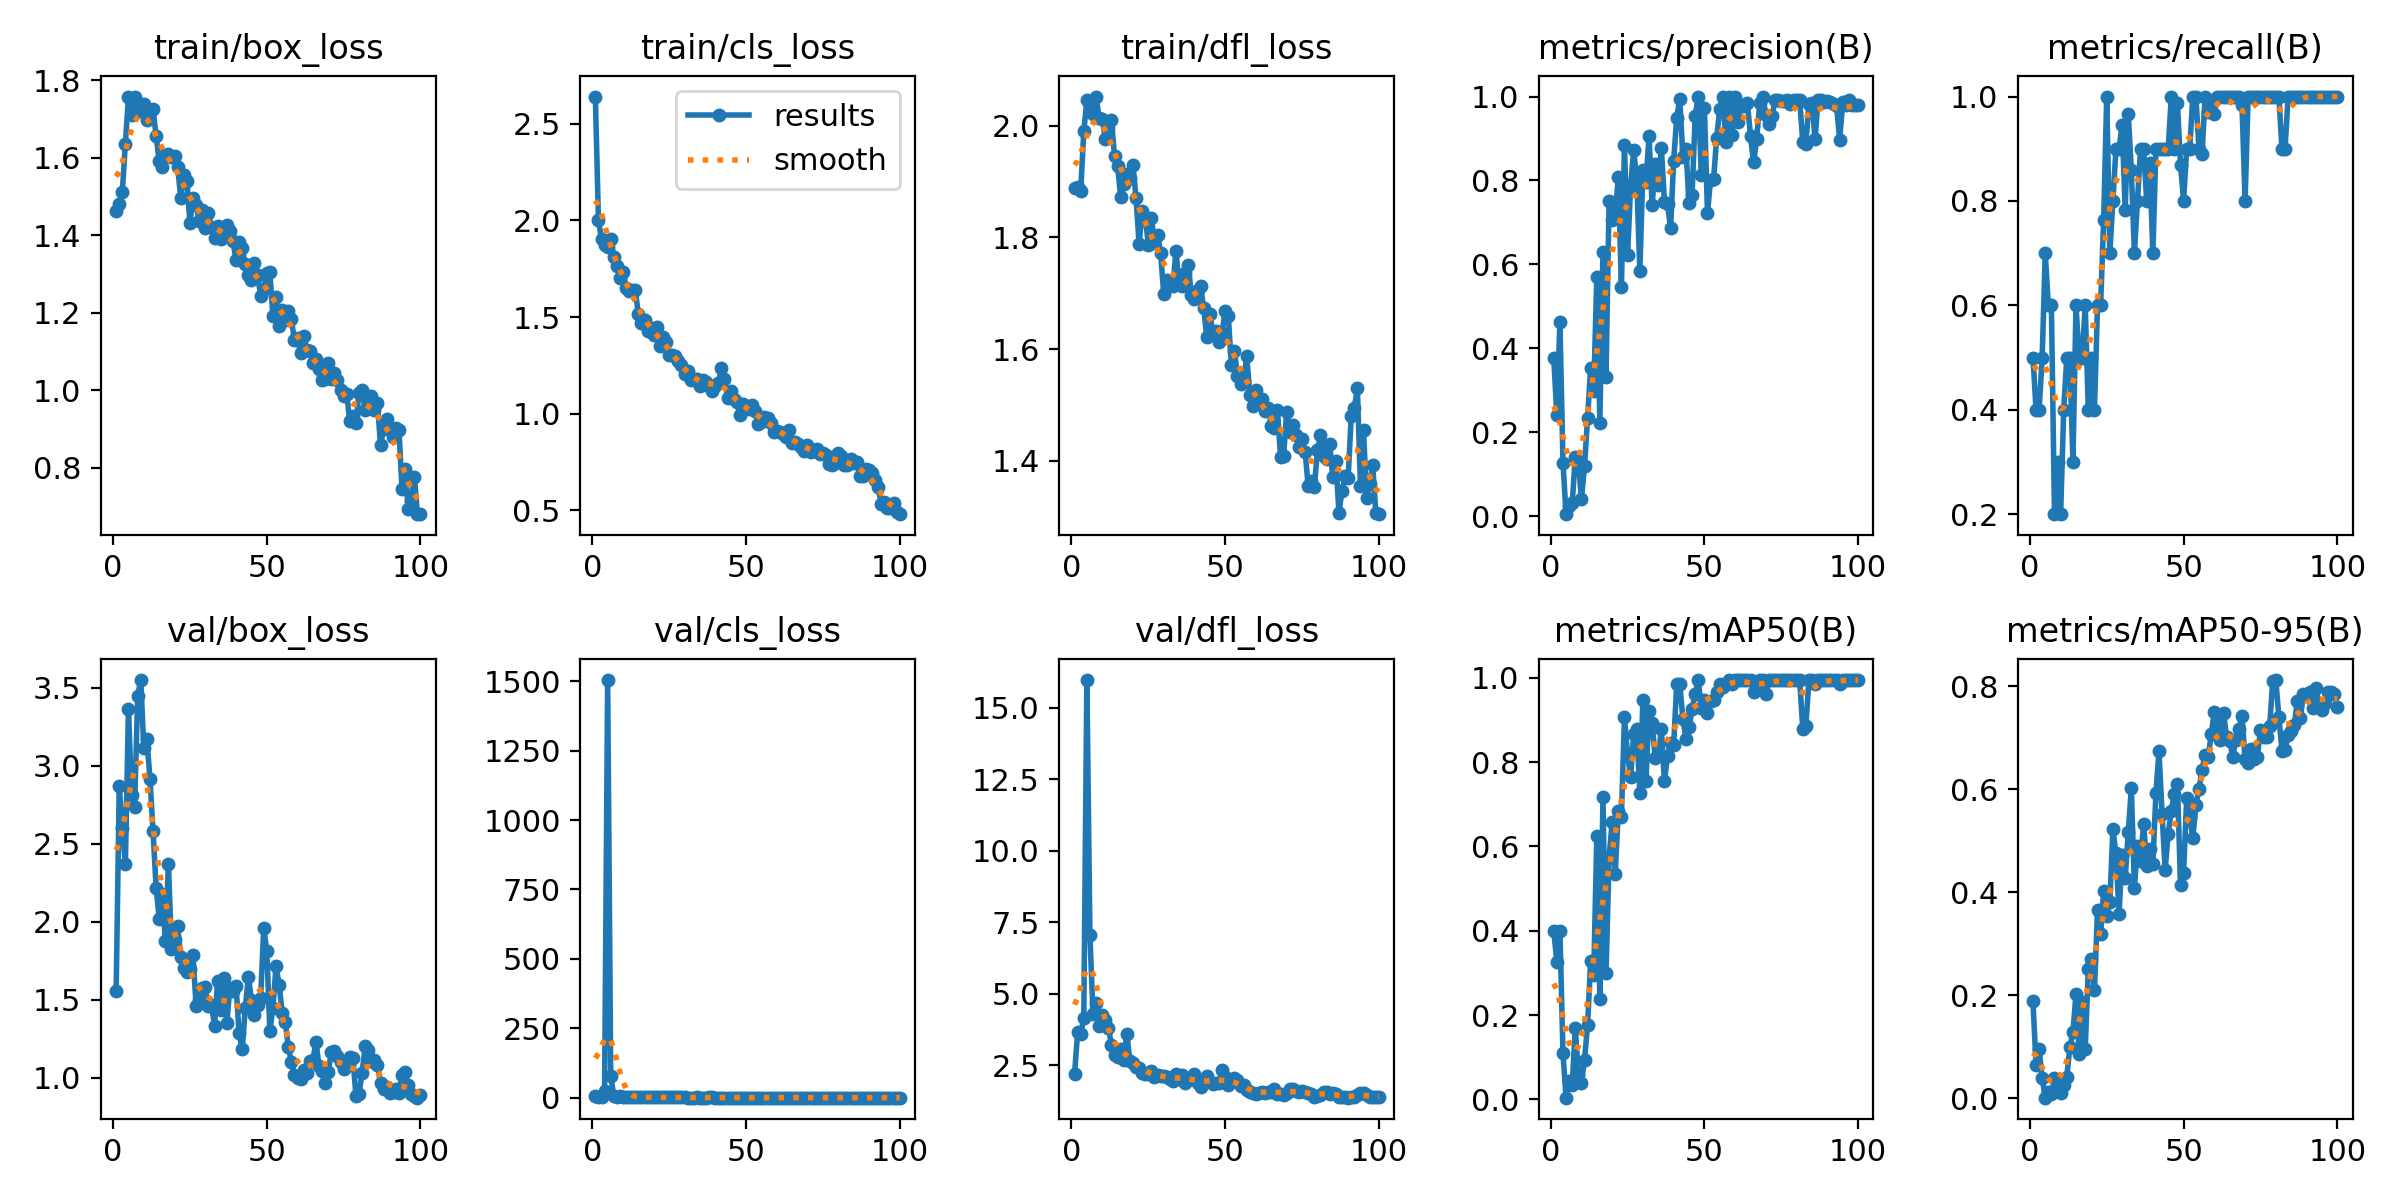

The file beside this chart, header and first rows:
epoch, time, train/box_loss, train/cls_loss, train/dfl_loss, metrics/precision(B), metrics/recall(B), metrics/mAP50(B), metrics/mAP50-95(B), val/box_loss, val/cls_loss, val/dfl_loss, lr/pg0, lr/pg1, lr/pg2
1, 64.83, 1.462, 2.641, 1.888, 0.3766, 0.5, 0.4, 0.1885, 1.556, 5.067, 2.189, 0.00038, 0.00038, 0.00038
2, 133.4, 1.481, 2.002, 1.89, 0.2397, 0.4, 0.3254, 0.06526, 2.872, 3.764, 3.663, 0.0007723, 0.0007723, 0.0007723
3, 191.5, 1.512, 1.902, 1.884, 0.4627, 0.4, 0.3997, 0.09541, 2.599, 3.602, 3.581, 0.001157, 0.001157, 0.001157
4, 256.9, 1.636, 1.873, 1.99, 0.1271, 0.5, 0.1087, 0.03916, 2.368, 24.25, 4.148, 0.001533, 0.001533, 0.001533
5, 333.1, 1.757, 1.865, 2.045, 0.00454, 0.7, 0.00378, 0.00137, 3.367, 1504, 15.97, 0.001902, 0.001902, 0.001902
6, 408.6, 1.71, 1.902, 2.036, 0.02378, 0.6, 0.04403, 0.01192, 2.812, 80.24, 7.042, 0.001901, 0.001901, 0.001901
7, 480.4, 1.755, 1.811, 2.021, 0.03016, 0.6, 0.03353, 0.00755, 2.735, 6.577, 4.296, 0.001881, 0.001881, 0.001881
8, 553.5, 1.72, 1.763, 2.052, 0.1398, 0.2, 0.1685, 0.04051, 3.449, 3.166, 4.672, 0.001861, 0.001861, 0.001861
9, 627.3, 1.719, 1.701, 2.014, 0.1324, 0.3, 0.05766, 0.01502, 3.55, 5.163, 3.881, 0.001842, 0.001842, 0.001842
10, 706.8, 1.738, 1.734, 2.013, 0.0407, 0.2, 0.03917, 0.01032, 3.115, 3.968, 4.27, 0.001822, 0.001822, 0.001822
11, 782.3, 1.698, 1.651, 1.975, 0.1186, 0.4, 0.09371, 0.02549, 3.171, 3.372, 4.071, 0.001802, 0.001802, 0.001802
12, 857.5, 1.718, 1.634, 1.996, 0.2339, 0.5, 0.1769, 0.04185, 2.919, 1.95, 3.816, 0.001782, 0.001782, 0.001782
13, 932.7, 1.725, 1.638, 2.009, 0.3533, 0.5, 0.3274, 0.099, 2.58, 1.993, 3.224, 0.001762, 0.001762, 0.001762
14, 1008, 1.655, 1.638, 1.946, 0.2992, 0.3, 0.2945, 0.1286, 2.22, 1.867, 2.864, 0.001743, 0.001743, 0.001743
15, 1084, 1.591, 1.514, 1.928, 0.5698, 0.6, 0.6244, 0.2021, 2.019, 2.23, 2.777, 0.001723, 0.001723, 0.001723
16, 1159, 1.575, 1.468, 1.872, 0.223, 0.5, 0.239, 0.08705, 2.178, 2.348, 3.053, 0.001703, 0.001703, 0.001703
17, 1236, 1.607, 1.486, 1.895, 0.6305, 0.5, 0.7172, 0.1862, 1.878, 1.651, 2.672, 0.001683, 0.001683, 0.001683
18, 1312, 1.609, 1.43, 1.914, 0.3325, 0.6, 0.2992, 0.09565, 2.37, 1.799, 3.605, 0.001663, 0.001663, 0.001663
19, 1389, 1.601, 1.441, 1.907, 0.7522, 0.4, 0.5734, 0.2519, 1.827, 1.639, 2.645, 0.001644, 0.001644, 0.001644
20, 1465, 1.604, 1.407, 1.93, 0.7049, 0.5, 0.6587, 0.2708, 1.886, 1.74, 2.586, 0.001624, 0.001624, 0.001624
21, 1540, 1.576, 1.45, 1.87, 0.7172, 0.4, 0.5348, 0.2095, 1.97, 1.705, 2.454, 0.001604, 0.001604, 0.001604
22, 1613, 1.496, 1.349, 1.789, 0.8092, 0.6, 0.6844, 0.3652, 1.773, 1.376, 2.396, 0.001584, 0.001584, 0.001584
23, 1687, 1.556, 1.398, 1.848, 0.545, 0.6, 0.6704, 0.3182, 1.703, 1.463, 2.219, 0.001564, 0.001564, 0.001564
24, 1761, 1.54, 1.373, 1.837, 0.8839, 0.7641, 0.907, 0.403, 1.678, 1.303, 2.209, 0.001545, 0.001545, 0.001545
25, 1835, 1.431, 1.305, 1.786, 0.6217, 1, 0.8188, 0.354, 1.701, 1.468, 2.18, 0.001525, 0.001525, 0.001525
26, 1909, 1.495, 1.304, 1.835, 0.7862, 0.7, 0.766, 0.3803, 1.785, 1.407, 2.307, 0.001505, 0.001505, 0.001505
27, 1980, 1.478, 1.299, 1.789, 0.8724, 0.8, 0.8661, 0.5227, 1.462, 1.212, 2.086, 0.001485, 0.001485, 0.001485
28, 2056, 1.437, 1.275, 1.805, 0.8001, 0.9, 0.8796, 0.4754, 1.497, 1.173, 2.147, 0.001465, 0.001465, 0.001465
29, 2133, 1.464, 1.251, 1.772, 0.5847, 0.9, 0.7268, 0.3582, 1.573, 1.447, 2.132, 0.001446, 0.001446, 0.001446
30, 2209, 1.418, 1.207, 1.699, 0.8251, 0.9457, 0.9483, 0.4716, 1.579, 1.186, 2.123, 0.001426, 0.001426, 0.001426
31, 2284, 1.456, 1.219, 1.724, 0.7961, 0.7826, 0.7549, 0.4277, 1.461, 1.121, 2.088, 0.001406, 0.001406, 0.001406
32, 2360, 1.421, 1.175, 1.72, 0.9061, 0.9667, 0.9223, 0.5163, 1.466, 1.129, 2.008, 0.001386, 0.001386, 0.001386
33, 2433, 1.393, 1.18, 1.714, 0.7406, 0.8585, 0.8935, 0.6023, 1.335, 1.013, 1.954, 0.001366, 0.001366, 0.001366
34, 2504, 1.423, 1.18, 1.775, 0.8394, 0.7, 0.8099, 0.4092, 1.62, 1.188, 2.176, 0.001347, 0.001347, 0.001347
35, 2577, 1.39, 1.142, 1.717, 0.7892, 0.8, 0.8165, 0.4891, 1.433, 1.055, 2.027, 0.001327, 0.001327, 0.001327
36, 2652, 1.416, 1.176, 1.713, 0.877, 0.9, 0.8776, 0.4605, 1.641, 1.101, 2.152, 0.001307, 0.001307, 0.001307
37, 2727, 1.425, 1.162, 1.737, 0.7497, 0.8987, 0.7547, 0.5332, 1.353, 0.9147, 1.886, 0.001287, 0.001287, 0.001287
38, 2796, 1.412, 1.142, 1.75, 0.7441, 0.8, 0.8156, 0.4509, 1.579, 1.157, 2.026, 0.001267, 0.001267, 0.001267
39, 2848, 1.384, 1.116, 1.697, 0.6855, 0.8735, 0.8451, 0.4841, 1.558, 1.148, 2.033, 0.001248, 0.001248, 0.001248
40, 2898, 1.336, 1.144, 1.689, 0.8471, 0.7, 0.8402, 0.455, 1.59, 1.008, 2.192, 0.001228, 0.001228, 0.001228
41, 2949, 1.382, 1.157, 1.706, 0.95, 0.9, 0.9859, 0.5922, 1.284, 1.017, 1.887, 0.001208, 0.001208, 0.001208
42, 3000, 1.366, 1.235, 1.712, 0.9948, 0.9, 0.9859, 0.6742, 1.182, 0.8525, 1.729, 0.001188, 0.001188, 0.001188
43, 3052, 1.324, 1.179, 1.674, 0.8564, 0.9, 0.9036, 0.5517, 1.447, 1.001, 1.941, 0.001168, 0.001168, 0.001168
44, 3103, 1.297, 1.082, 1.621, 0.876, 0.9, 0.8558, 0.4442, 1.648, 0.9993, 2.117, 0.001149, 0.001149, 0.001149
45, 3154, 1.284, 1.116, 1.664, 0.7452, 0.9, 0.8826, 0.514, 1.498, 0.994, 1.92, 0.001129, 0.001129, 0.001129
46, 3205, 1.328, 1.078, 1.629, 0.7657, 1, 0.9258, 0.5582, 1.405, 0.916, 1.835, 0.001109, 0.001109, 0.001109
47, 3256, 1.299, 1.062, 1.632, 0.9536, 0.9, 0.9617, 0.5911, 1.464, 0.8338, 1.878, 0.001089, 0.001089, 0.001089
48, 3307, 1.242, 0.9919, 1.612, 1, 0.987, 0.995, 0.6098, 1.512, 0.8123, 1.887, 0.001069, 0.001069, 0.001069
49, 3358, 1.261, 1.048, 1.629, 0.8127, 0.8698, 0.9282, 0.4149, 1.96, 1.02, 2.32, 0.00105, 0.00105, 0.00105
50, 3410, 1.302, 1.037, 1.668, 0.9732, 0.8, 0.9483, 0.4375, 1.816, 0.935, 2.084, 0.00103, 0.00103, 0.00103
51, 3462, 1.304, 1.024, 1.66, 0.7214, 0.9, 0.9176, 0.5825, 1.3, 0.7867, 1.8, 0.00101, 0.00101, 0.00101
52, 3514, 1.191, 1.044, 1.572, 0.8017, 0.9, 0.9464, 0.5466, 1.449, 0.9156, 1.911, 0.0009902, 0.0009902, 0.0009902
53, 3564, 1.242, 1.013, 1.597, 0.8044, 1, 0.9483, 0.5048, 1.718, 0.9063, 2.063, 0.0009704, 0.0009704, 0.0009704
54, 3615, 1.165, 0.9482, 1.553, 0.9015, 1, 0.9677, 0.569, 1.596, 0.8126, 1.978, 0.0009506, 0.0009506, 0.0009506
55, 3666, 1.208, 0.957, 1.537, 0.9714, 0.9, 0.9859, 0.6004, 1.418, 0.8013, 1.786, 0.0009308, 0.0009308, 0.0009308
56, 3716, 1.18, 0.9806, 1.542, 1, 0.8903, 0.9783, 0.6379, 1.359, 0.7137, 1.813, 0.000911, 0.000911, 0.000911
57, 3767, 1.205, 0.9771, 1.588, 0.8928, 1, 0.9859, 0.6671, 1.2, 0.7213, 1.622, 0.0008912, 0.0008912, 0.0008912
58, 3817, 1.183, 0.9517, 1.518, 1, 0.9711, 0.995, 0.6618, 1.099, 0.7337, 1.569, 0.0008714, 0.0008714, 0.0008714
59, 3869, 1.129, 0.904, 1.497, 0.9076, 0.9841, 0.9859, 0.7077, 1.019, 0.7587, 1.524, 0.0008516, 0.0008516, 0.0008516
60, 3919, 1.135, 0.9095, 1.527, 1, 0.9674, 0.995, 0.7501, 1, 0.7263, 1.496, 0.0008318, 0.0008318, 0.0008318
... 40 more rows
